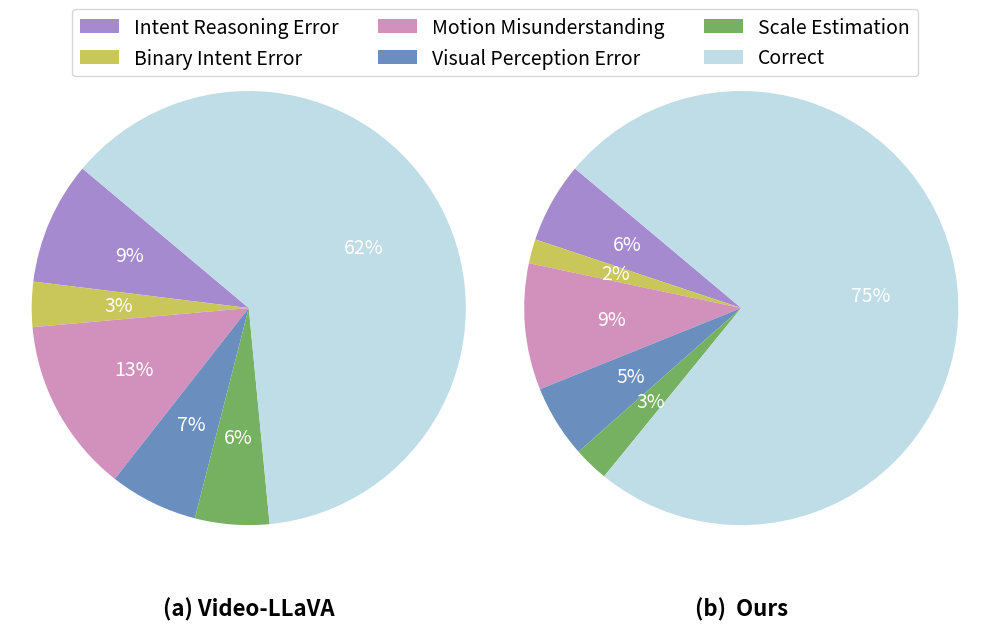

This figure's Python source:
import matplotlib.pyplot as plt

# Labels
labels = [
    "Intent Reasoning Error",
    "Binary Intent Error",
    "Motion Misunderstanding",
    "Visual Perception Error",
    "Scale Estimation",
    "Correct"
]

# Data
ours = [5.99, 1.81, 9.41, 5.41, 2.61, 74.77]
baseline = [9.18, 3.36, 13.04, 6.60, 5.54, 62.48]

# Colors (lighter "Correct")
colors = [
    "#A58ACF",  # Intent reasoning
    "#C9C75A",  # Binary intent
    "#D291BC",  # Motion
    "#6A8FBF",  # Visual
    "#76B061",  # Scale
    "#BFDDE6"   # Correct (lighter blue)
]

# Create figure
fig, axes = plt.subplots(1, 2, figsize=(10, 6))

# Function to format percentage text
def autopct_format(pct):
    return f"{pct:.0f}%" if pct > 0 else ""

# --- Video-LLaVA ---
wedges1, _, autotexts1 = axes[0].pie(
    baseline,
    autopct=autopct_format,
    colors=colors,
    startangle=140
)

axes[0].set_title("(a) Video-LLaVA", y=-0.1, fontweight='bold', fontsize=16)

# --- Ours ---
wedges2, _, autotexts2 = axes[1].pie(
    ours,
    autopct=autopct_format,
    colors=colors,
    startangle=140
)

axes[1].set_title("(b)  Ours", y=-0.1, fontweight='bold', fontsize=16)

# Set white percentage text
for autotexts in [autotexts1, autotexts2]:
    for text in autotexts:
        text.set_color("white")
        text.set_fontsize(14)

# Equal aspect ratio
for ax in axes:
    ax.axis('equal')

# Single legend on top
fig.legend(
    wedges1,
    labels,
    loc="upper center",
    ncol=3,
    bbox_to_anchor=(0.5, 1.05),
    fontsize=14
)

plt.tight_layout()
plt.savefig('error_analysis.png', dpi=600, bbox_inches='tight')
plt.show()
